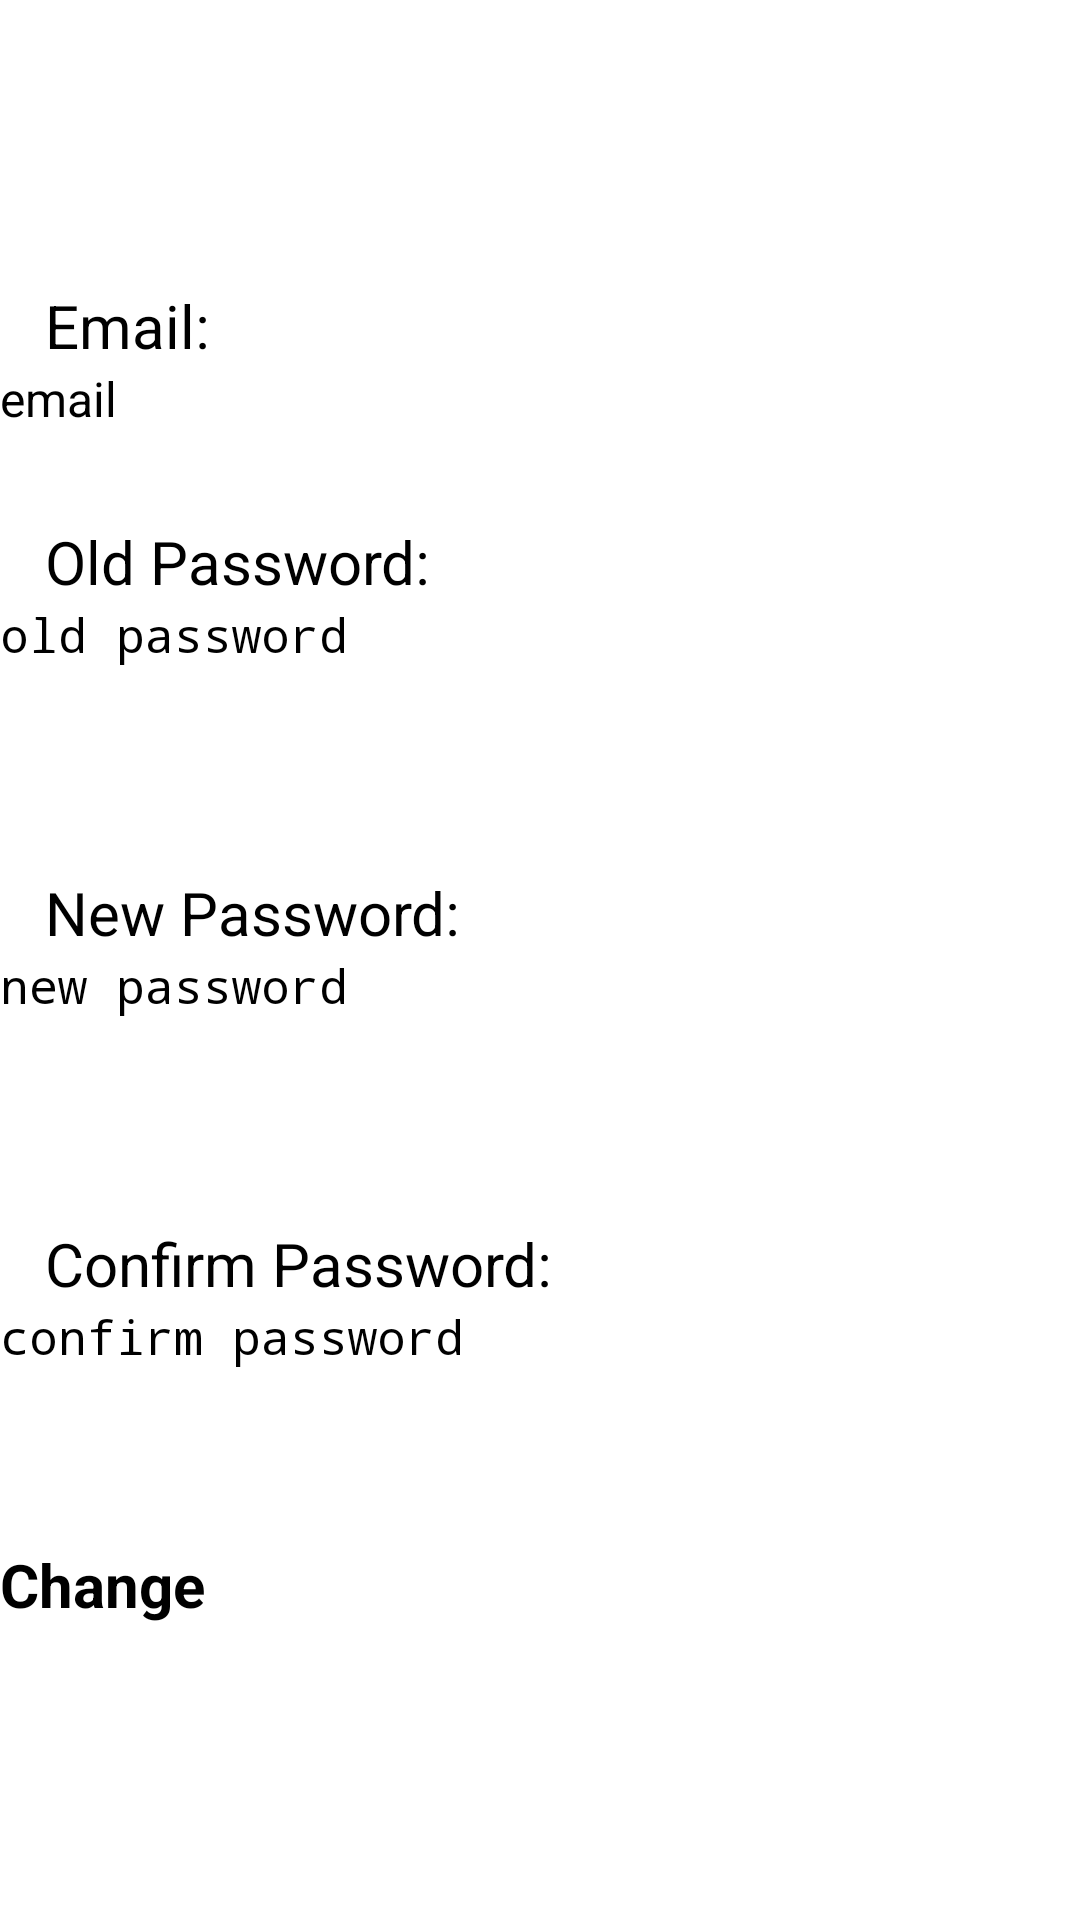

This screen was rendered from an Android layout file. Write that file and the resources it references.
<!-- AndroidManifest.xml: application theme Theme.MyApplication2 -->
<!-- res/layout/cm_activity_change_password.xml -->
<?xml version="1.0" encoding="utf-8"?>
<LinearLayout xmlns:android="http://schemas.android.com/apk/res/android"
    xmlns:app="http://schemas.android.com/apk/res-auto"
    xmlns:tools="http://schemas.android.com/tools"
    android:layout_width="match_parent"
    android:layout_height="match_parent"
    android:orientation="vertical"
    tools:context=".common.activity.ChangePasswordActivity">

    <TableRow
        android:layout_width="match_parent"
        android:layout_height="@dimen/toolbar_height"
        android:orientation="horizontal"
        android:background="@drawable/primary_color_background">
        <include
            layout="@layout/cm_button_back"
            android:layout_marginTop="15dp"
            android:layout_marginLeft="10dp"
            android:layout_width="35dp"
            android:layout_height="35dp" />
        <TextView
            android:id="@+id/textView2"
            android:layout_width="match_parent"
            android:layout_height="wrap_content"
            android:text="Change Password"
            android:textAlignment="center"
            android:textSize="@dimen/title_large"
            android:layout_marginTop="5sp"
            android:layout_marginBottom="5sp"
            android:textColor="@color/white"/>
    </TableRow>
    <TextView
        android:id="@+id/textView10"
        android:layout_width="match_parent"
        android:layout_height="wrap_content"
        android:text="Email:"
        android:textSize="@dimen/label_large"
        android:layout_marginTop="30sp"
        android:layout_marginLeft="15sp"/>

    <EditText
        android:id="@+id/editEmail"
        android:layout_width="match_parent"
        android:layout_height="wrap_content"
        android:ems="10"
        android:textSize="@dimen/content_large"
        android:inputType="text"
        android:hint="email" />


    <TextView
        android:id="@+id/textView8"
        android:layout_width="match_parent"
        android:layout_height="wrap_content"
        android:text="Old Password:"
        android:textSize="@dimen/label_large"
        android:layout_marginTop="30sp"
        android:layout_marginLeft="15sp"/>

    <EditText
        android:id="@+id/editOldPass"
        android:layout_width="match_parent"
        android:layout_height="60dp"
        android:ems="10"
        android:inputType="textPassword"
        android:textSize="@dimen/content_large"
        android:hint="old password"/>

    <TextView
        android:id="@+id/textView11"
        android:layout_width="match_parent"
        android:layout_height="wrap_content"
        android:text="New Password:"
        android:textSize="@dimen/label_large"
        android:layout_marginTop="30sp"
        android:layout_marginLeft="15sp"/>

    <EditText
        android:id="@+id/editNewPass"
        android:layout_width="match_parent"
        android:layout_height="60dp"
        android:ems="10"
        android:inputType="textPassword"
        android:textSize="@dimen/content_large"
        android:hint="new password"/>

    <TextView
        android:id="@+id/textView12"
        android:layout_width="match_parent"
        android:layout_height="wrap_content"
        android:text="Confirm Password:"
        android:textSize="@dimen/label_large"
        android:layout_marginTop="30sp"
        android:layout_marginLeft="15sp"/>

    <EditText
        android:id="@+id/editConfirm"
        android:layout_width="match_parent"
        android:layout_height="60dp"
        android:ems="10"
        android:inputType="textPassword"
        android:textSize="@dimen/content_large"
        android:hint="confirm password"/>
    <TableRow
        android:layout_width="match_parent"
        android:layout_height="wrap_content"
        android:layout_marginTop="20sp">

        <Button
            android:id="@+id/btnChange"
            android:layout_width="wrap_content"
            android:layout_height="wrap_content"
            android:text="Change"
            android:layout_weight="1"
            android:textStyle="bold"
            android:textSize="20sp"
            android:backgroundTint="@color/accent_color"/>
    </TableRow>

</LinearLayout>
<!-- res/layout/cm_button_back.xml (included above) -->
<?xml version="1.0" encoding="utf-8"?>
<ImageButton xmlns:android="http://schemas.android.com/apk/res/android"
    android:id="@+id/custom_back_button"
    android:layout_width="40dp"
    android:layout_height="40dp"
    android:layout_marginTop="10dp"
    android:layout_marginLeft="10dp"
    android:onClick="back"
    android:background="@drawable/back"/>
<!-- resources referenced by this layout -->
<resources>
  <color name="accent_color">#C688EB</color>
  <color name="white">#FFFFFFFF</color>
  <dimen name="content_large">16sp</dimen>
  <dimen name="label_large">20sp</dimen>
  <dimen name="title_large">40sp</dimen>
  <dimen name="toolbar_height">65dp</dimen>
</resources>
